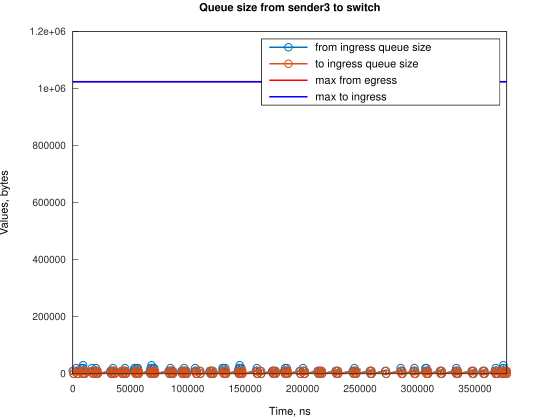

Values plotted in this chart, from the file beside it:
Time, from_ingress_queue_size, to_ingress_queue_size
0, 10000, nan
745.1, 0, 10000
748.1, 0, 0
2984, 10000, 0
2985, 20000, 0
3729, 10000, 10000
3732, 10000, 0
4474, 0, 10000
4477, 0, 0
7455, 10000, 0
7456, 20000, 0
8200, 10000, 10000
8204, 10000, 0
8943, 20000, 0
8944, 30000, 0
8945, 20000, 10000
8948, 20000, 0
9690, 10000, 10000
9693, 10000, 0
10435, 0, 10000
10437, 0, 0
16676, 10000, 0
16677, 20000, 0
17421, 10000, 10000
17424, 10000, 0
18166, 0, 10000
18169, 0, 0
19378, 10000, 0
20123, 10000, 10000
20124, 20000, 10000
20127, 20000, 0
20868, 10000, 10000
20871, 10000, 0
21613, 0, 10000
21619, 0, 0
32789, 10000, 0
33534, 10000, 10000
33538, 10000, 0
34279, 0, 10000
34282, 0, 0
35020, 10000, 0
35021, 20000, 0
35765, 10000, 10000
35768, 10000, 0
36510, 0, 10000
36514, 0, 0
42472, 10000, 0
43218, 10000, 10000
43221, 10000, 0
43963, 0, 10000
43966, 0, 0
44706, 10000, 0
45450, 20000, 0
45451, 10000, 10000
45454, 10000, 0
46196, 0, 10000
46200, 0, 0
53648, 10000, 0
53649, 20000, 0
54393, 20000, 10000
... 230 more rows
